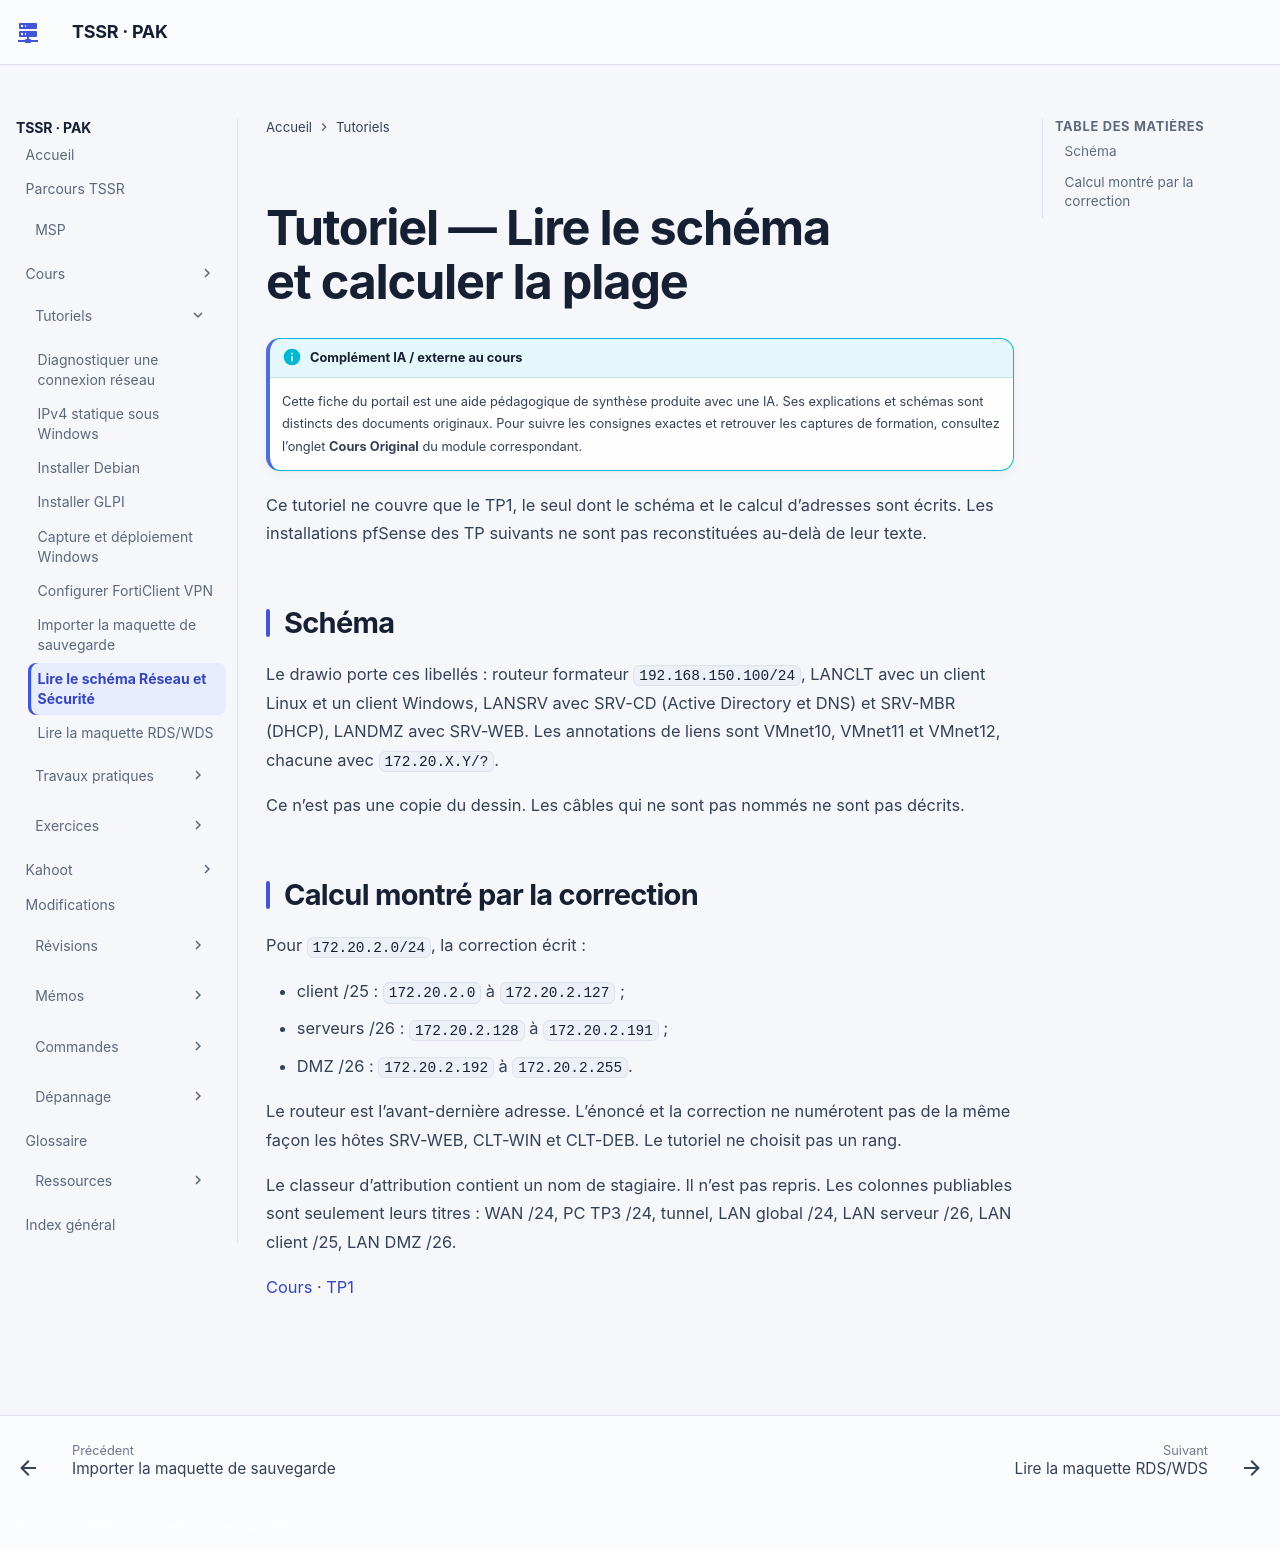

repository: sk34pk25/tssr-cours · page: tutoriels/reseau-et-securite/index.html · generator: mkdocs

# Tutoriel — Lire le schéma et calculer la plage

Ce tutoriel ne couvre que le TP1, le seul dont le schéma et le calcul d’adresses sont écrits. Les installations pfSense des TP suivants ne sont pas reconstituées au-delà de leur texte.

## Schéma

Le drawio porte ces libellés : routeur formateur `192.168.150.100/24`, LANCLT avec un client Linux et un client Windows, LANSRV avec SRV-CD (Active Directory et DNS) et SRV-MBR (DHCP), LANDMZ avec SRV-WEB. Les annotations de liens sont VMnet10, VMnet11 et VMnet12, chacune avec `172.20.X.Y/?`.

Ce n’est pas une copie du dessin. Les câbles qui ne sont pas nommés ne sont pas décrits.

## Calcul montré par la correction

Pour `172.20.2.0/24`, la correction écrit :

- client /25 : `172.20.2.0` à `172.20.2.127` ;
- serveurs /26 : `172.20.2.128` à `172.20.2.191` ;
- DMZ /26 : `172.20.2.192` à `172.20.2.255`.

Le routeur est l’avant-dernière adresse. L’énoncé et la correction ne numérotent pas de la même façon les hôtes SRV-WEB, CLT-WIN et CLT-DEB. Le tutoriel ne choisit pas un rang.

Le classeur d’attribution contient un nom de stagiaire. Il n’est pas repris. Les colonnes publiables sont seulement leurs titres : WAN /24, PC TP3 /24, tunnel, LAN global /24, LAN serveur /26, LAN client /25, LAN DMZ /26.

[Cours](../modules/17-reseau-et-securite/index.md) · [TP1](../tp/17-reseau-et-securite/module-01/index.md)
